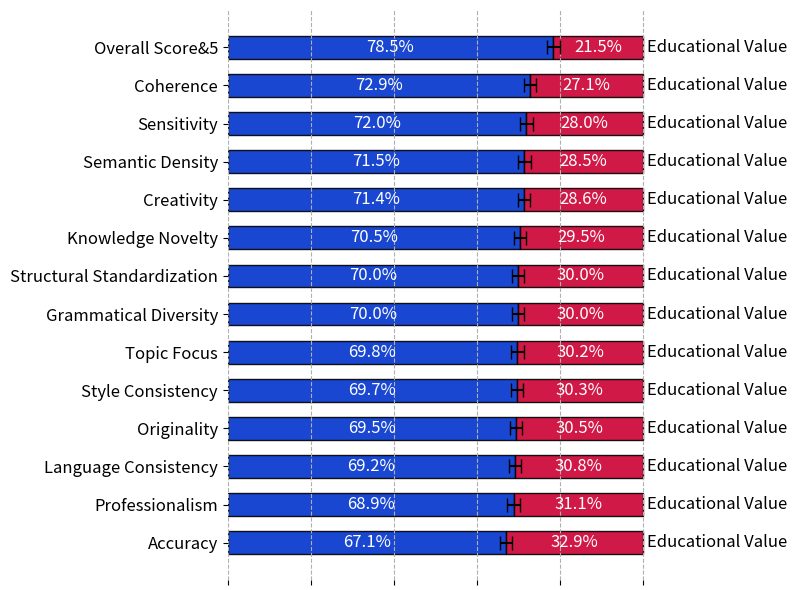

Reproduce this figure in Python. (Note: this script raises an exception after producing the figure.)
import matplotlib.pyplot as plt
import numpy as np

# 数据
categories = ['Accuracy', 'Professionalism', 'Language Consistency', 'Originality', 'Style Consistency', 
'Topic Focus', 'Grammatical Diversity', 'Structural Standardization', 'Knowledge Novelty', 'Creativity', 
'Semantic Density', 'Sensitivity', 'Coherence', 'Overall Score&5']
values_1 = [67.1, 68.9, 69.2, 69.5, 69.7, 69.8, 70.0, 70.0, 70.5, 71.4, 71.5, 72.0, 72.9, 78.5] # win rate
values_2 = [32.9, 31.1, 30.8, 30.5, 30.3, 30.2, 30.0, 30.0, 29.5, 28.6, 28.5, 28.0, 27.1, 21.5] # loss rate

# 设置条形图的位置
y = np.arange(len(categories))

# 创建条形图
fig, ax = plt.subplots(figsize=(8, 6))

# 设置条形宽度
bar_width = 0.6

# 绘制第一个条形，颜色加深
ax.barh(y, values_1, bar_width, color='#0033CC', edgecolor='black', alpha=0.9, label='Value 1')  # 蓝色
# 绘制第二个条形，颜色加深
ax.barh(y, values_2, bar_width, color='#CC0033', edgecolor='black', alpha=0.9, left=values_1, label='Value 2')  # 红色

# 添加数字标注，位置调整为条形内
for i in range(len(categories)):
    ax.text(values_1[i] / 2, i, f'{values_1[i]}%', va='center', ha='center', color='white', fontsize=12)
    ax.text(values_1[i] + values_2[i] / 2, i, f'{values_2[i]}%', va='center', ha='center', color='white', fontsize=12)

# 添加误差条
error = [1.5] * len(values_1)  # 示例：为每个值设置相同的误差
ax.errorbar(values_1, y, xerr=error, fmt='none', color='black', capsize=5)

# 设置y轴和x轴标签
ax.set_yticks(y)
ax.set_yticklabels(categories, fontsize=12)

# 在每个条形的末尾绘制“uniform”标签
for i in range(len(categories)):
    ax.text(values_1[i] + values_2[i] +1, i, 'Educational Value', va='center', ha='left', fontsize=12)

# 显示网格，设置为虚线
ax.grid(axis='x', linestyle='--')  # 添加 linestyle 参数设置为虚线

# 移除上下的x轴,左右的y轴
ax.spines['top'].set_visible(False)  # 移除上面的x轴
ax.spines['bottom'].set_visible(False)  # 移除下面的x轴
ax.spines['left'].set_visible(False)  # 移除左边的x轴
ax.spines['right'].set_visible(False)  # 移除右边的x轴

# 移除x轴刻度值
ax.set_xticklabels([])  # 移除x轴刻度

# 调整布局并显示图形
plt.tight_layout()
plt.savefig('xxxxxxx/instruction_ft_winrates.pdf', bbox_inches='tight', pad_inches=0)
plt.show()
